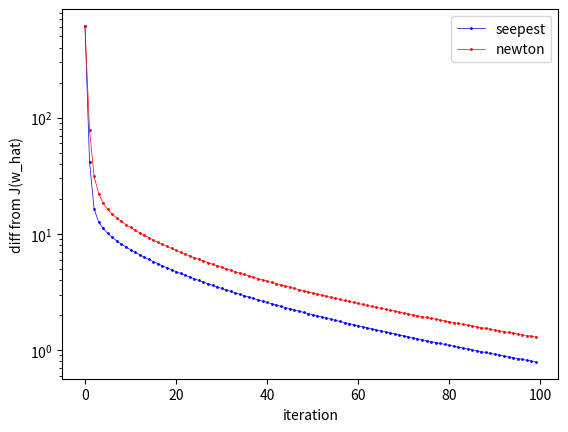

This figure's Python source:
import numpy as np
import matplotlib.pyplot as plt

# dataset 5
n = 200
np.random.seed(100)
x_d5 = 3 * (np.random.rand(n, 4) - 0.5)
W = np.array([[ 2,  -1, 0.5,],
              [-3,   2,   1,],
              [ 1,   2,   3]])
y_d5 = np.argmax(np.dot(np.hstack([x_d5[:,:2], np.ones((n, 1))]), W.T)
                        + 0.5 * np.random.randn(n, 3), axis=1)
x_d5 = np.c_[x_d5, np.ones(len(x_d5))]

def softmax(x):
    ex = np.exp(x-np.max(x))  #prevent overflow
    return ex/np.sum(ex)

def get_onehot(y, class_num):
    return np.eye(class_num)[y]

def loss(y, y_pred):
    #prevent overflow
    return -np.sum(y*np.log(np.maximum(y_pred, 1.0e-20*np.ones(y.shape))))


# implement steepest gradient method
y_d5 = get_onehot(y_d5, 3)
w = np.random.randn(3, x_d5.shape[1])
w2 = np.copy(w)

lam=0.01
eta = 0.05
loss_hist_steepest = []
num_iter = 300
for t in range(num_iter):
    y_pred_array = []
    nabla_sum = np.zeros(w.shape)
    for x, y in zip(x_d5, y_d5):
        y_pred = softmax(np.dot(w, x))
        y_pred_array.append(y_pred)
        nabla_sum += np.outer(y-y_pred, x)
    w += eta*(nabla_sum-2*lam*w)
    loss_hist_steepest.append(loss(y_d5, y_pred_array))

print(w)
print(loss_hist_steepest[-1])


# implement newton based method
w = w2

loss_hist_newton = []
eta = 3
for t in range(num_iter):
    y_pred_array = []
    hessian_sum = np.zeros((len(w), x_d5.shape[1], x_d5.shape[1]))
    nabla_sum = np.zeros((len(w), x_d5.shape[1]))
    for x, y in zip(x_d5, y_d5):
        y_pred = softmax(np.dot(w, x))
        y_pred_array.append(y_pred)
        hessian_sum += [(1-y_pred[i])*np.dot(x.reshape(len(x),-1), x.reshape(-1,len(x))) for i in range(len(y))]
        nabla_sum += np.outer(y-y_pred, x)
    d = np.array([np.linalg.solve(hessian_sum[i]+2*lam*np.eye(w.shape[1]), nabla_sum[i]-2*lam*w[i]) for i in range(len(w))])
    w += eta*d
    loss_hist_newton.append(loss(y_d5, y_pred_array))

print(w)
print(loss_hist_newton[-1])

# compare diff
num_iter = 100
plt.plot(np.abs(loss_hist_steepest[:num_iter]-loss_hist_steepest[-1]), 'bo-', linewidth=0.5, markersize=1, label='seepest')
plt.plot(np.abs(loss_hist_newton[:num_iter]-loss_hist_newton[-1]), 'ro-', linewidth=0.5, markersize=1, label='newton')
plt.legend()
plt.yscale('log')
plt.xlabel('iteration')
plt.ylabel('diff from J(w_hat)')
plt.show()